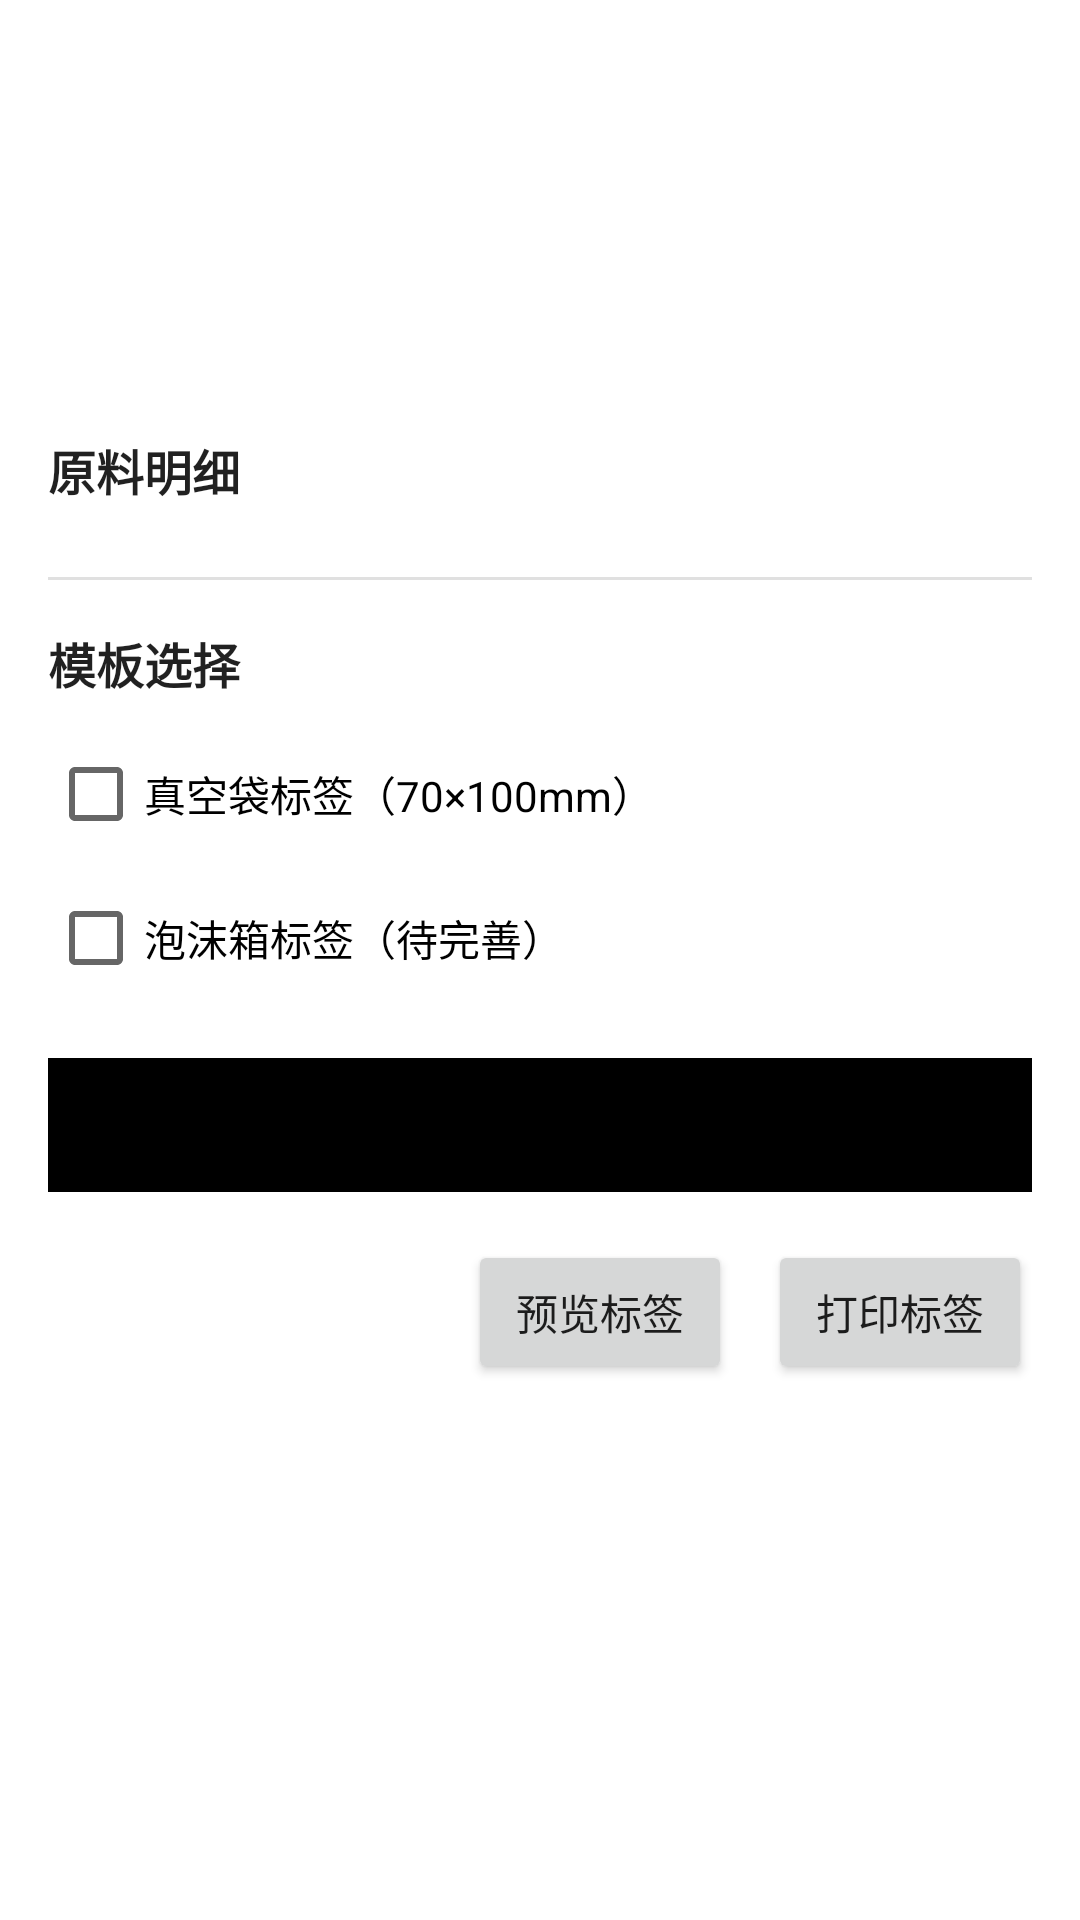

Here is an Android app screen rendered from its layout file. Give the layout XML and the strings, colors and styles it references.
<!-- AndroidManifest.xml: application theme Theme.JcDemo -->
<!-- res/layout/activity_order_detail.xml -->
<?xml version="1.0" encoding="utf-8"?>
<ScrollView xmlns:android="http://schemas.android.com/apk/res/android"
    xmlns:app="http://schemas.android.com/apk/res-auto"
    android:layout_width="match_parent"
    android:layout_height="match_parent">

    <LinearLayout
        android:layout_width="match_parent"
        android:layout_height="wrap_content"
        android:orientation="vertical"
        android:padding="16dp">

        <TextView
            android:id="@+id/tv_detail_recipe_name"
            android:layout_width="match_parent"
            android:layout_height="wrap_content"
            android:textAppearance="@style/TextAppearance.AppCompat.Title"
            android:textStyle="bold" />

        <TextView
            android:id="@+id/tv_detail_pet_name"
            android:layout_width="match_parent"
            android:layout_height="wrap_content"
            android:layout_marginTop="4dp"
            android:textAppearance="@style/TextAppearance.AppCompat.Body1" />

        <TextView
            android:id="@+id/tv_detail_order_date"
            android:layout_width="match_parent"
            android:layout_height="wrap_content"
            android:layout_marginTop="2dp"
            android:textAppearance="@style/TextAppearance.AppCompat.Body1" />

        <TextView
            android:id="@+id/tv_detail_per_serving"
            android:layout_width="match_parent"
            android:layout_height="wrap_content"
            android:layout_marginTop="2dp"
            android:textAppearance="@style/TextAppearance.AppCompat.Body1" />

        <TextView
            android:id="@+id/tv_detail_total_servings"
            android:layout_width="match_parent"
            android:layout_height="wrap_content"
            android:layout_marginTop="2dp"
            android:textAppearance="@style/TextAppearance.AppCompat.Body1" />

        <TextView
            android:layout_width="match_parent"
            android:layout_height="wrap_content"
            android:layout_marginTop="16dp"
            android:text="@string/detail_ingredient_title"
            android:textAppearance="@style/TextAppearance.AppCompat.Subhead"
            android:textStyle="bold" />

        <LinearLayout
            android:id="@+id/layout_ingredients"
            android:layout_width="match_parent"
            android:layout_height="wrap_content"
            android:layout_marginTop="8dp"
            android:orientation="vertical" />

        <View
            android:layout_width="match_parent"
            android:layout_height="1dp"
            android:layout_marginTop="16dp"
            android:background="?android:attr/listDivider" />

        <TextView
            android:layout_width="match_parent"
            android:layout_height="wrap_content"
            android:layout_marginTop="16dp"
            android:text="@string/detail_template_title"
            android:textAppearance="@style/TextAppearance.AppCompat.Subhead"
            android:textStyle="bold" />

        <LinearLayout
            android:layout_width="match_parent"
            android:layout_height="wrap_content"
            android:layout_marginTop="8dp"
            android:orientation="vertical">

            <CheckBox
                android:id="@+id/checkbox_vacuum"
                android:layout_width="wrap_content"
                android:layout_height="wrap_content"
                android:text="@string/template_vacuum_label" />

            <CheckBox
                android:id="@+id/checkbox_foam"
                android:layout_width="wrap_content"
                android:layout_height="wrap_content"
                android:text="@string/template_foam_label" />
        </LinearLayout>

        <TextView
            android:id="@+id/tv_preview_placeholder"
            android:layout_width="match_parent"
            android:layout_height="wrap_content"
            android:layout_marginTop="16dp"
            android:background="@drawable/item_bg"
            android:padding="12dp"
            android:text="@string/detail_preview_placeholder" />

        <LinearLayout
            android:layout_width="match_parent"
            android:layout_height="wrap_content"
            android:layout_marginTop="16dp"
            android:gravity="end"
            android:orientation="horizontal">

            <Button
                android:id="@+id/btn_preview_label"
                android:layout_width="wrap_content"
                android:layout_height="wrap_content"
                android:text="@string/detail_preview_button" />

            <Button
                android:id="@+id/btn_print_label"
                android:layout_width="wrap_content"
                android:layout_height="wrap_content"
                android:layout_marginStart="12dp"
                android:text="@string/detail_print_button" />
        </LinearLayout>

    </LinearLayout>
</ScrollView>
<!-- resources referenced by this layout -->
<resources>
  <!-- drawable item_bg (drawable) -->
  <?xml version="1.0" encoding="utf-8"?>
  <shape xmlns:android="http://schemas.android.com/apk/res/android">
      <solid android:color="@color/black" />
      <size android:height="10px" />
  </shape>
  <string name="detail_ingredient_title">原料明细</string>
  <string name="detail_preview_button">预览标签</string>
  <string name="detail_preview_placeholder">预览区域：后续将渲染标签效果。</string>
  <string name="detail_print_button">打印标签</string>
  <string name="detail_template_title">模板选择</string>
  <string name="template_foam_label">泡沫箱标签（待完善）</string>
  <string name="template_vacuum_label">真空袋标签（70×100mm）</string>
  <style name="Theme.JcDemo" parent="Theme.MaterialComponents.DayNight.NoActionBar">
          
          <item name="colorPrimary">@color/purple_500</item>
          <item name="colorPrimaryVariant">@color/purple_700</item>
          <item name="colorOnPrimary">@color/white</item>
          
          <item name="colorSecondary">@color/teal_200</item>
          <item name="colorSecondaryVariant">@color/teal_700</item>
          <item name="colorOnSecondary">@color/black</item>
          
          <item name="android:statusBarColor" tools:targetApi="l">?attr/colorPrimaryVariant</item>
          
      </style>
  <color name="black">#FF000000</color>
  <color name="purple_500">#FF6200EE</color>
  <color name="purple_700">#FF3700B3</color>
  <color name="white">#FFFFFFFF</color>
  <color name="teal_200">#FF03DAC5</color>
  <color name="teal_700">#FF018786</color>
</resources>
